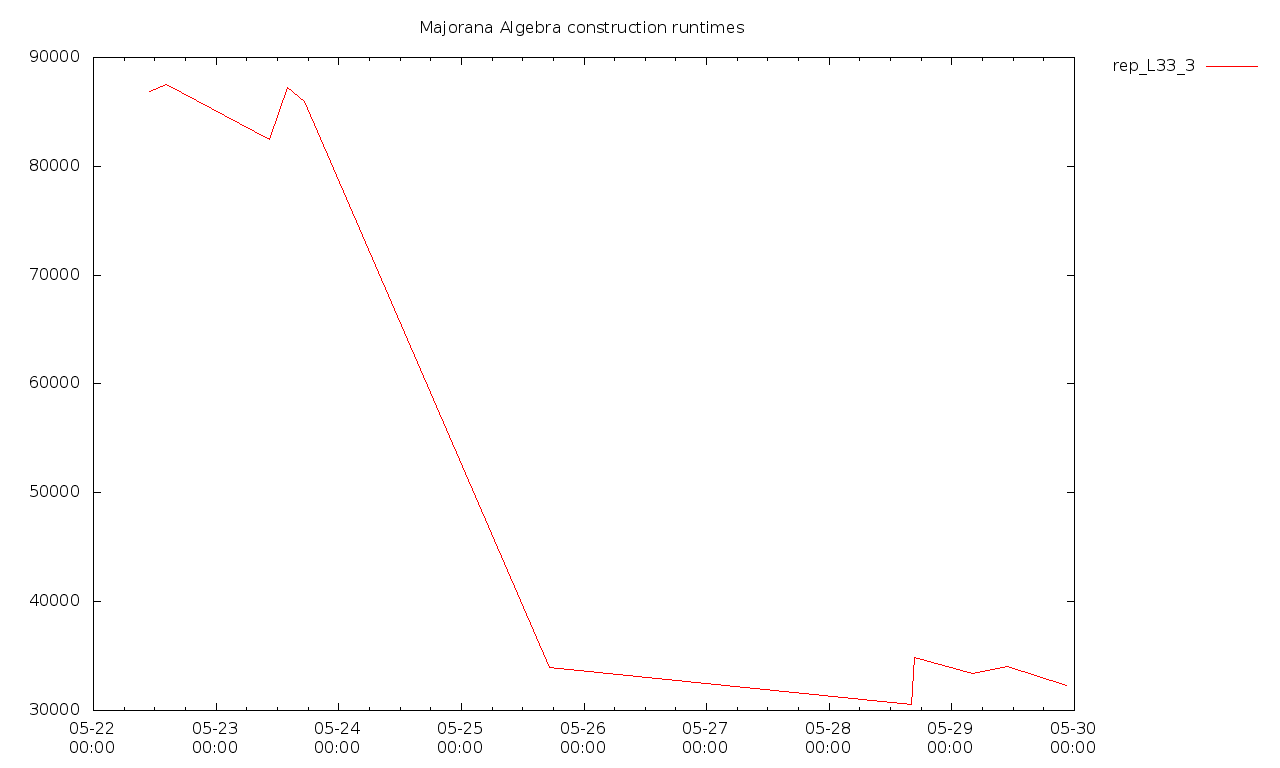

The data file committed next to this chart (first rows):
2018-05-22T10:52+0100, 86847145000, 0, false
2018-05-22T14:13+0100, 87483753000, 0, false
2018-05-23T10:30+0100, 82489194000, 0, false
2018-05-23T13:55+0100, 87218044000, 0, false
2018-05-23T17:14+0100, 85923357000, 0, false
2018-05-25T17:12+0100, 33965150000, 0, false
2018-05-28T16:01+0100, 30559553000, 0, false
2018-05-28T16:46+0100, 34897352000, 0, false
2018-05-29T04:04+0100, 33415722000, 0, false
2018-05-29T10:53:26+0100, 34010868000, 990188000, [  ]
2018-05-29T22:29:03+0100, 32277159000, 908637000, [  ]
